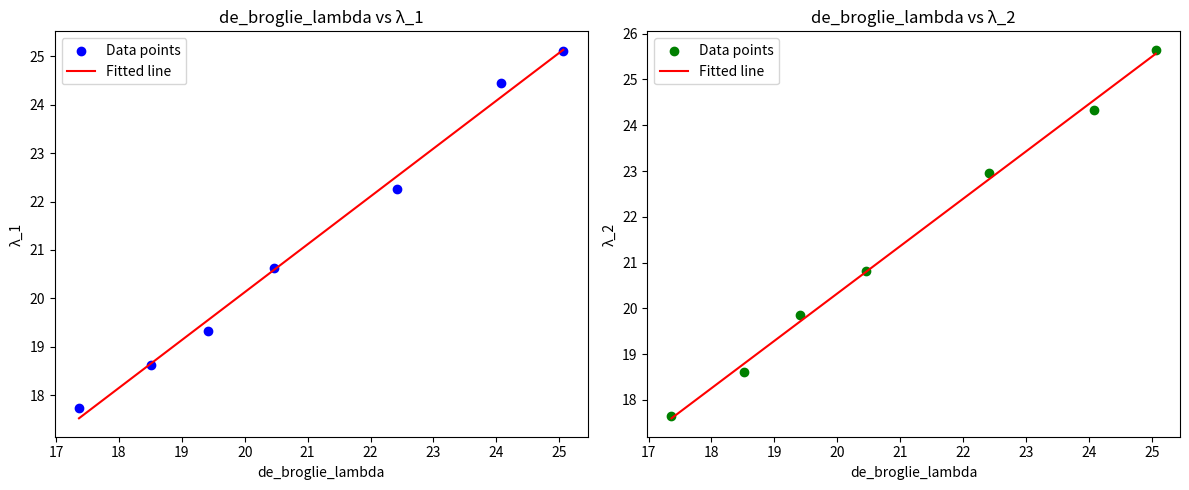

Here is the Python script that generated this plot:
a = bool(123)
print(a) # 
print(type(a))

a = bool(0)
print(a)
print(type(a))
a = bool(-245)
print(a)

a = bool(None)    #    bool( 0, 0.0, None, '' ,"")           False 
print(a)







def burger_maker():
    print("Need 2 buns")
    print("Add cheese")
    print("Add patty")
    print("Add Sauces")
    print("Burger is ready")
    

def pizza_maker():
    print("Need pizza base")
    print("Add cheese")
    print("Add Mushrooms")
    print("Add onion")
    print("Pizza is ready")
    

# Orders are coming

# Pizza
pizza_maker()
print()
# Burger
burger_maker()
print()
# Pizza
pizza_maker()
print()
# Burger
burger_maker()

import numpy as np
import matplotlib.pyplot as plt
from scipy import stats

# Data
de_broglie_lambda = [25.064, 24.081, 22.418, 20.465, 19.414, 18.511, 17.365]
λ_1 = [25.108, 24.444, 22.269, 20.619, 19.333, 18.619, 17.738]
λ_2 = [25.649, 24.342, 22.953, 20.807, 19.851, 18.6, 17.642]

# Create a figure with two subplots
fig, (ax1, ax2) = plt.subplots(1, 2, figsize=(12, 5))

# Scatter plot for de_broglie_lambda vs λ_1
ax1.scatter(de_broglie_lambda, λ_1, color='blue', label='Data points')
slope1, intercept1, r_value1, p_value1, std_err1 = stats.linregress(de_broglie_lambda, λ_1)
line1 = slope1 * np.array(de_broglie_lambda) + intercept1
ax1.plot(de_broglie_lambda, line1, color='red', label='Fitted line')
ax1.set_xlabel('de_broglie_lambda')
ax1.set_ylabel('λ_1')
ax1.set_title('de_broglie_lambda vs λ_1')
ax1.legend()

# Scatter plot for de_broglie_lambda vs λ_2
ax2.scatter(de_broglie_lambda, λ_2, color='green', label='Data points')
slope2, intercept2, r_value2, p_value2, std_err2 = stats.linregress(de_broglie_lambda, λ_2)
line2 = slope2 * np.array(de_broglie_lambda) + intercept2
ax2.plot(de_broglie_lambda, line2, color='red', label='Fitted line')
ax2.set_xlabel('de_broglie_lambda')
ax2.set_ylabel('λ_2')
ax2.set_title('de_broglie_lambda vs λ_2')
ax2.legend()

plt.tight_layout()
plt.show()

# Print statistics for de_broglie_lambda vs λ_1
print("Statistics for de_broglie_lambda vs λ_1:")
print(f"Slope: {slope1:.4f}")
print(f"Intercept: {intercept1:.4f}")
print(f"Standard Error: {std_err1:.4f}")

print("\nStatistics for de_broglie_lambda vs λ_2:")
print(f"Slope: {slope2:.4f}")
print(f"Intercept: {intercept2:.4f}")
print(f"Standard Error: {std_err2:.4f}")





